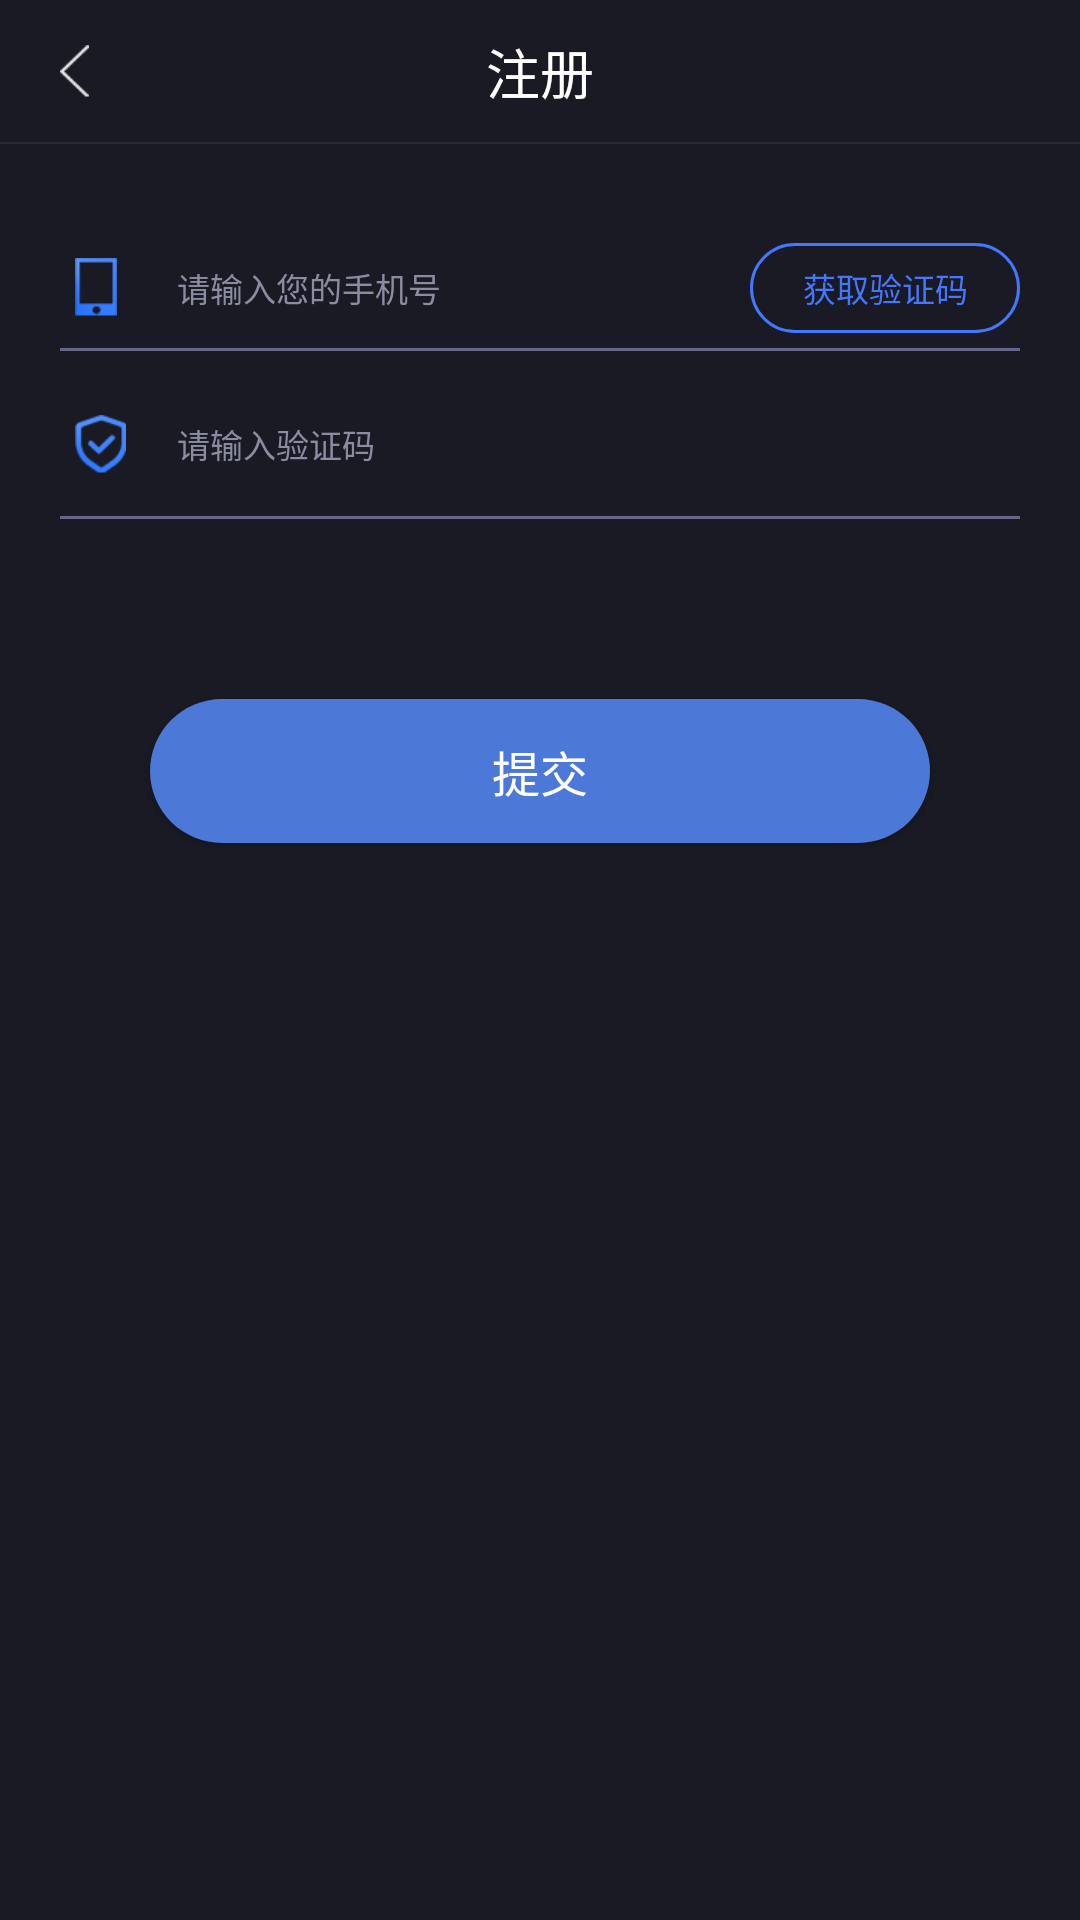

Write the Android layout XML for this screen, with the resource values it uses.
<!-- AndroidManifest.xml: application theme AppBaseTheme -->
<!-- res/layout/activity_register.xml -->
<?xml version="1.0" encoding="utf-8"?>
<RelativeLayout xmlns:android="http://schemas.android.com/apk/res/android"
    xmlns:app="http://schemas.android.com/apk/res-auto"
    xmlns:tools="http://schemas.android.com/tools"
    android:layout_width="match_parent"
    android:layout_height="match_parent"
    android:background="#1a1a24"
    tools:context="com.example.insur_wallet.activity.RegisterActivity">

    <RelativeLayout
        android:id="@+id/titleLayout"
        android:layout_width="match_parent"
        android:layout_height="48dp">

        <ImageView
            android:id="@+id/ivBack"
            android:layout_width="wrap_content"
            android:layout_height="wrap_content"
            android:layout_centerVertical="true"
            android:layout_marginLeft="10dp"
            android:padding="10dp"
            android:src="@drawable/back" />

        <TextView
            android:layout_width="wrap_content"
            android:layout_height="wrap_content"
            android:layout_centerInParent="true"
            android:text="注册"
            android:textColor="#ffffff"
            android:textSize="18sp" />

        <View
            android:layout_width="match_parent"
            android:layout_height="0.5dp"
            android:layout_alignParentBottom="true"
            android:background="#2a2a32" />
    </RelativeLayout>

    <RelativeLayout
        android:layout_width="match_parent"
        android:layout_height="match_parent"
        android:layout_below="@+id/titleLayout">

        <LinearLayout
            android:id="@+id/ll_edit"
            android:layout_width="match_parent"
            android:layout_height="wrap_content"
            android:layout_centerHorizontal="true"
            android:layout_marginLeft="20dp"
            android:layout_marginRight="20dp"
            android:layout_marginTop="13dp"
            android:orientation="vertical">

            <LinearLayout
                android:layout_width="match_parent"
                android:layout_height="48dp"
                android:layout_marginTop="15dp"
                android:orientation="vertical">

                <LinearLayout
                    android:layout_width="match_parent"
                    android:layout_height="wrap_content"
                    android:baselineAligned="false"
                    android:orientation="horizontal">

                    <RelativeLayout
                        android:layout_width="match_parent"
                        android:layout_height="wrap_content"
                        android:layout_weight="3">

                        <EditText
                            android:id="@+id/edit_phone"
                            android:layout_width="match_parent"
                            android:layout_height="wrap_content"
                            android:background="@null"
                            android:drawablePadding="20dp"
                            android:drawableStart="@drawable/phone"
                            android:hint="请输入您的手机号"
                            android:inputType="phone"
                            android:paddingBottom="10dp"
                            android:paddingStart="5dp"
                            android:paddingTop="10dp"
                            android:textColor="#ffffff"
                            android:textColorHint="#8A8DA1"
                            android:textCursorDrawable="@null"
                            android:textSize="11sp" />
                    </RelativeLayout>

                    <Button
                        android:id="@+id/btn_get_verify_code"
                        android:layout_width="300dp"
                        android:layout_height="30dp"
                        android:layout_gravity="center_vertical"
                        android:layout_marginBottom="5dp"
                        android:layout_marginTop="5dp"
                        android:layout_weight="7"
                        android:background="@drawable/button_getcode_shape"
                        android:gravity="center"
                        android:text="获取验证码"
                        android:textColor="#4477ff"
                        android:textSize="11sp" />
                </LinearLayout>

                <View
                    android:layout_width="match_parent"
                    android:layout_height="1dp"
                    android:background="#64678a"
                    tools:ignore="ContentDescription" />
            </LinearLayout>

            <LinearLayout
                android:layout_width="match_parent"
                android:layout_height="wrap_content"
                android:orientation="vertical">

                <LinearLayout
                    android:layout_width="match_parent"
                    android:layout_height="48dp"
                    android:orientation="horizontal">

                    <RelativeLayout
                        android:layout_width="match_parent"
                        android:layout_height="wrap_content"
                        android:layout_weight="3">

                        <EditText
                            android:id="@+id/edit_verifycode"
                            android:layout_width="match_parent"
                            android:layout_height="wrap_content"
                            android:layout_alignParentStart="true"
                            android:layout_alignParentTop="true"
                            android:background="@null"
                            android:drawablePadding="17dp"
                            android:drawableStart="@drawable/code"
                            android:hint="请输入验证码"
                            android:inputType="phone"
                            android:paddingBottom="15dp"
                            android:paddingStart="5dp"
                            android:paddingTop="15dp"
                            android:textColor="#ffffff"
                            android:textColorHint="#8A8DA1"
                            android:textCursorDrawable="@null"
                            android:textSize="11sp" />
                    </RelativeLayout>

                </LinearLayout>

                <View
                    android:layout_width="match_parent"
                    android:layout_height="1dp"
                    android:background="#64678a"
                    tools:ignore="ContentDescription" />
            </LinearLayout>
        </LinearLayout>

        <Button
            android:id="@+id/btn_register"
            android:layout_width="match_parent"
            android:layout_height="48dp"
            android:layout_below="@+id/ll_edit"
            android:layout_marginLeft="50dp"
            android:layout_marginRight="50dp"
            android:layout_marginTop="60dp"
            android:background="@drawable/button_miancolor_shape"
            android:text="提交"
            android:textColor="#ffffff"
            android:textSize="16sp" />
    </RelativeLayout>

</RelativeLayout>
<!-- resources referenced by this layout -->
<resources>
  <!-- drawable back: png bitmap (drawable-xhdpi, 1567 bytes) -->
  <!-- drawable button_getcode_shape (drawable) -->
  <?xml version="1.0" encoding="utf-8"?>
  <shape xmlns:android="http://schemas.android.com/apk/res/android">
      
      <solid android:color="@android:color/transparent"/>
      
      <corners android:radius="70dp" />
      
      <stroke
      android:width="1dp"
      android:color="#4477ff" />
      
      
          
          
          
          
  </shape>
  <!-- drawable button_miancolor_shape (drawable) -->
  <?xml version="1.0" encoding="utf-8"?>
  <shape xmlns:android="http://schemas.android.com/apk/res/android">
      
      <solid android:color="#4c79d7"/>
      
      <corners android:radius="70dp" />
      
      
      
      
      
      
      
      
      
      
  
  </shape>
  <!-- drawable code: png bitmap (drawable-xhdpi, 2793 bytes) -->
  <!-- drawable phone: png bitmap (drawable-xhdpi, 1948 bytes) -->
  <style name="AppBaseTheme" parent="Theme.AppCompat.Light.DarkActionBar">
          
          
          
          
          
          
  
          <item name="android:textAllCaps">false</item>
          <item name="android:windowActionBar">false</item>
          <item name="windowActionBar">false</item>
          <item name="android:windowAnimationStyle">@style/default_animation</item>
          <item name="windowNoTitle">true</item>
          <item name="colorPrimary">@color/colorPrimary</item>
          <item name="colorPrimaryDark">@color/colorPrimaryDark</item>
          <item name="colorAccent">@color/colorAccent</item>
          <item name="android:windowIsTranslucent">true</item>
          <item name="android:windowContentOverlay">@null</item>
          <item name="android:windowBackground">@android:color/transparent</item>
      </style>
  <style name="default_animation" parent="@android:style/Animation.Activity">
          <item name="android:activityOpenEnterAnimation">@anim/slide_right_in</item>
          <item name="android:activityOpenExitAnimation">@anim/slide_left_out</item>
          <item name="android:activityCloseEnterAnimation">@anim/slide_left_in</item>
          <item name="android:activityCloseExitAnimation">@anim/slide_right_out</item>
      </style>
  <color name="colorPrimary">#1a1a24</color>
  <color name="colorPrimaryDark">#1a1a24</color>
  <color name="colorAccent">#4477ff</color>
</resources>
